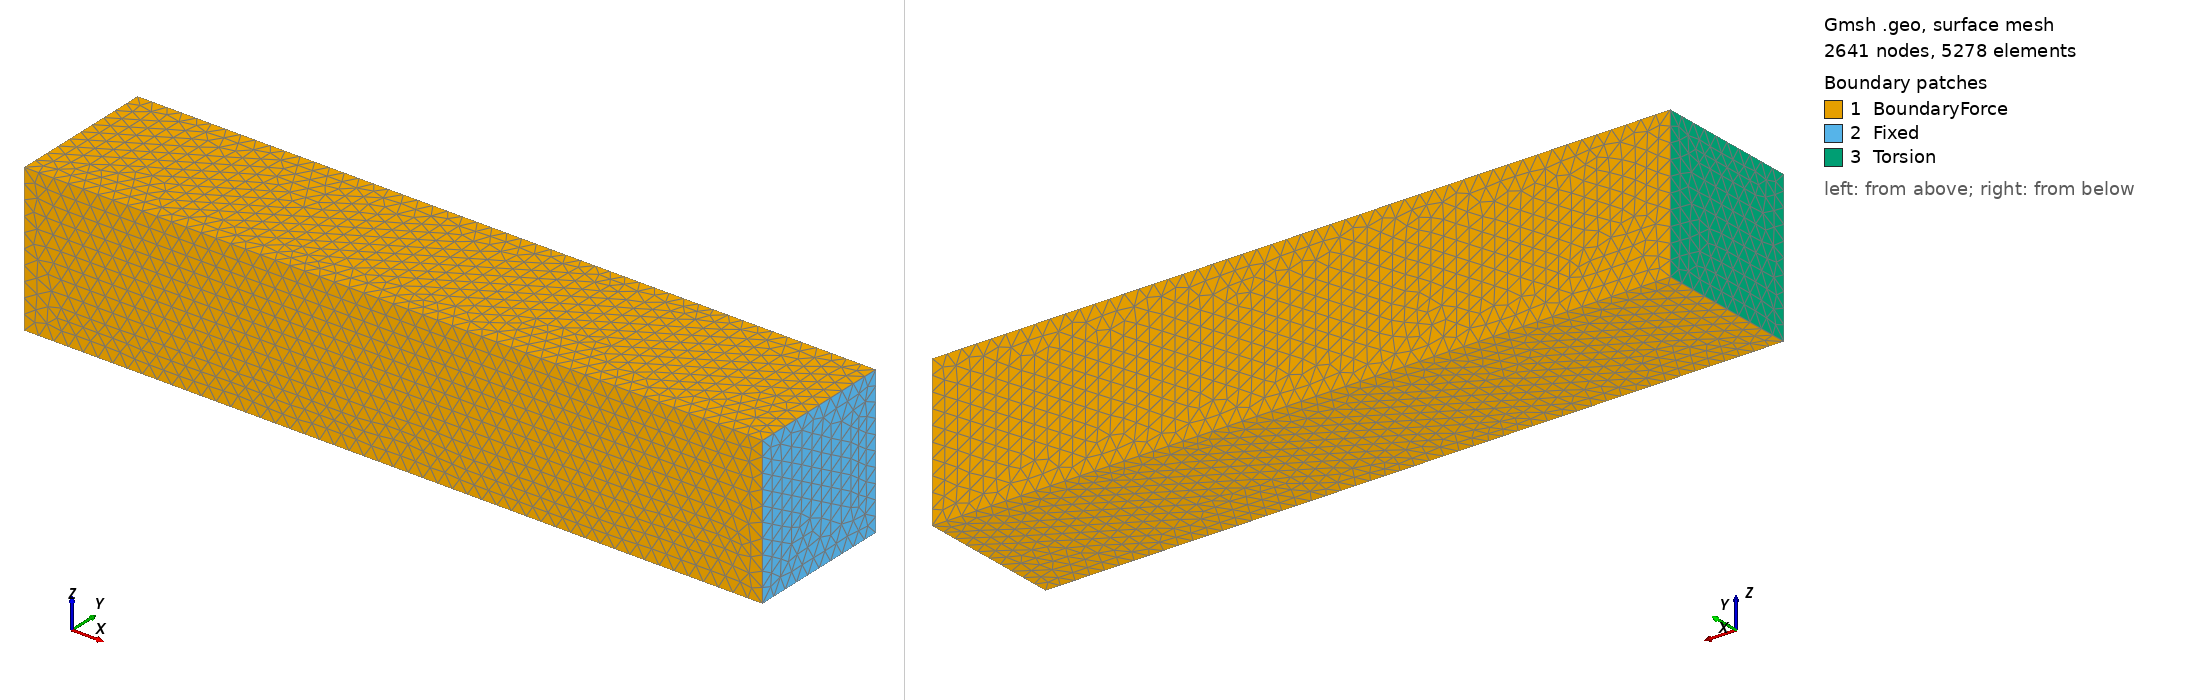

Gmsh geometry script, surface-meshed: 2641 nodes, 5278 surface elements. Boundary patches (legend numbers): 1 BoundaryForce, 2 Fixed, 3 Torsion. Left view from above one corner, right view from below the opposite corner. Legend entries are the model's physical surfaces. The drawing asked Gmsh for element sizes between 1% and 20% of the model's largest extent; the script's own settings can give other sizes.

=== torsionbar.geo (drawn) ===
h=0.1;
Point(1) = {0.0000000000000000e+00,0.0000000000000000e+00,0.0000000000000000e+00,h};
Point(2) = {5.0000000000000000e+00,0.0000000000000000e+00,0.0000000000000000e+00,h};
Point(3) = {5.0000000000000000e+00,1.0000000000000000e+00,0.0000000000000000e+00,h};
Point(4) = {0.0000000000000000e+00,1.0000000000000000e+00,0.0000000000000000e+00,h};
Point(5) = {0.0000000000000000e+00,0.0000000000000000e+00,1.0000000000000000e+00,h};
Point(6) = {5.0000000000000000e+00,0.0000000000000000e+00,1.0000000000000000e+00,h};
Point(7) = {5.0000000000000000e+00,1.0000000000000000e+00,1.0000000000000000e+00,h};
Point(8) = {0.0000000000000000e+00,1.0000000000000000e+00,1.0000000000000000e+00,h};
Line(1) = { 1,2};
Line(2) = { 2,3};
Line(3) = { 3,4};
Line(4) = { 4,1};
Line(5) = { 5,6};
Line(6) = { 6,7};
Line(7) = { 7,8};
Line(8) = { 8,5};
Line(9) = { 1,5};
Line(10) = { 2,6};
Line(11) = { 3,7};
Line(12) = { 4,8};
Line Loop(1) = {1,2,3,4};
Line Loop(2) = {-5,-8,-7,-6};
Line Loop(3) = {-1,9,5,-10};
Line Loop(4) = {10,6,-11,-2};
Line Loop(5) = {11,7,-12,-3};
Line Loop(6) = {8,-9,-4,12};
Plane Surface(1) = {1};
Plane Surface(2) = {2};
Plane Surface(3) = {3};
Plane Surface(4) = {4};
Plane Surface(5) = {5};
Plane Surface(6) = {6};
Surface Loop(1) = {1,2,3,4,5,6};
Volume(1) = {1};
Physical Surface("BoundaryForce") = {1,2,3,5};
Physical Surface("Fixed") = {4};
Physical Surface("Torsion") = {6};
Physical Volume("OmegaSolid") = {1};
